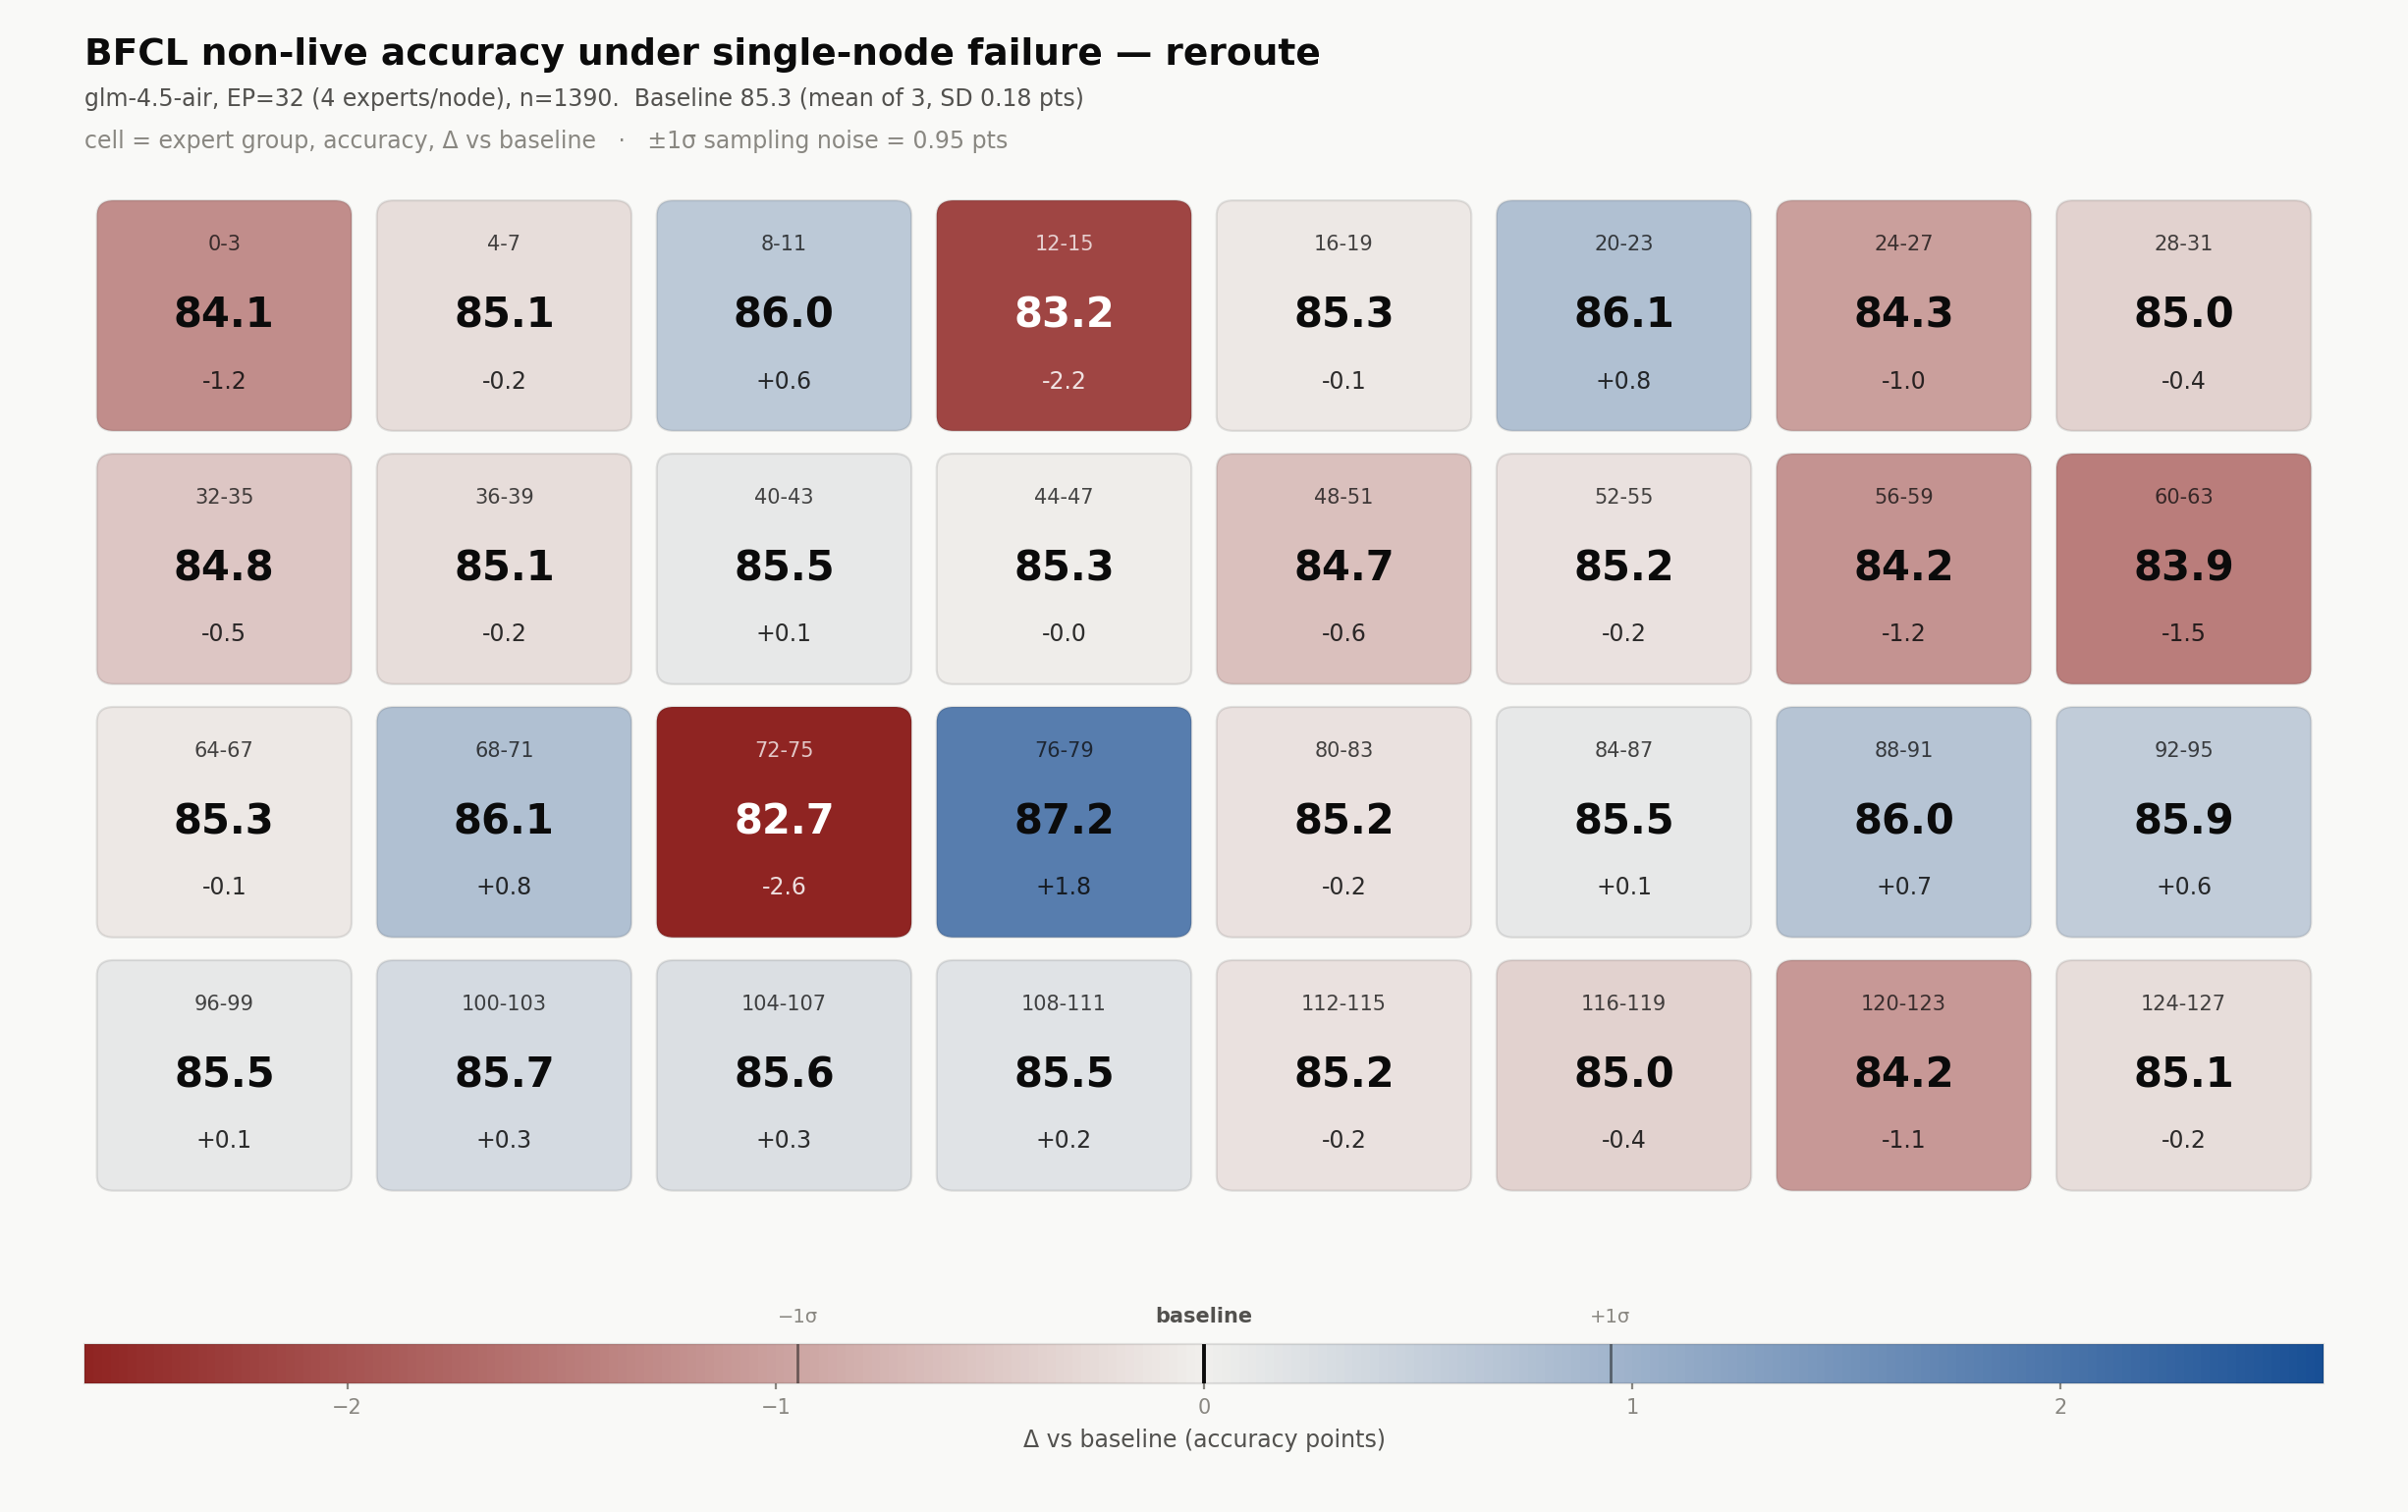

Source data for this figure (header and first rows):
node, experts, accuracy, delta_pts, delta_rel_pct, n
0, 0-3, 0.841, -1.247, -1.461, 1390
1, 4-7, 0.8511, -0.24, -0.281, 1390
2, 8-11, 0.8597, 0.624, 0.731, 1390
3, 12-15, 0.8317, -2.182, -2.557, 1390
4, 16-19, 0.8525, -0.096, -0.112, 1390
5, 20-23, 0.8612, 0.767, 0.899, 1390
6, 24-27, 0.8432, -1.031, -1.208, 1390
7, 28-31, 0.8496, -0.384, -0.45, 1390
8, 32-35, 0.8482, -0.528, -0.618, 1390
9, 36-39, 0.8511, -0.24, -0.281, 1390
10, 40-43, 0.8547, 0.12, 0.14, 1390
11, 44-47, 0.8532, -0.024, -0.028, 1390
12, 48-51, 0.8475, -0.6, -0.702, 1390
13, 52-55, 0.8518, -0.168, -0.197, 1390
14, 56-59, 0.8417, -1.175, -1.377, 1390
15, 60-63, 0.8388, -1.463, -1.714, 1390
16, 64-67, 0.8525, -0.096, -0.112, 1390
17, 68-71, 0.8612, 0.767, 0.899, 1390
18, 72-75, 0.8273, -2.614, -3.063, 1390
19, 76-79, 0.8719, 1.847, 2.164, 1390
20, 80-83, 0.8518, -0.168, -0.197, 1390
21, 84-87, 0.8547, 0.12, 0.14, 1390
22, 88-91, 0.8604, 0.695, 0.815, 1390
23, 92-95, 0.859, 0.552, 0.646, 1390
24, 96-99, 0.8547, 0.12, 0.14, 1390
25, 100-103, 0.8568, 0.336, 0.393, 1390
26, 104-107, 0.8561, 0.264, 0.309, 1390
27, 108-111, 0.8554, 0.192, 0.225, 1390
28, 112-115, 0.8518, -0.168, -0.197, 1390
29, 116-119, 0.8496, -0.384, -0.45, 1390
30, 120-123, 0.8424, -1.103, -1.292, 1390
31, 124-127, 0.8511, -0.24, -0.281, 1390
